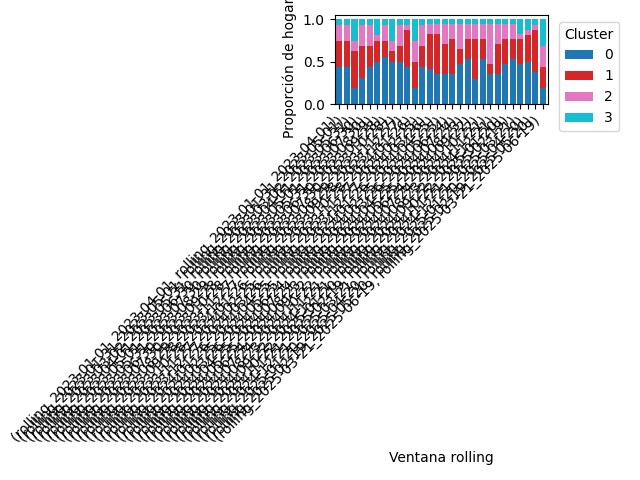

Source data for this figure (header and first rows):
window, window, 0, 1, 2, 3
rolling_2023-01-01_2023-04-01, rolling_2023-01-01_2023-04-01, 0.4375, 0.3125, 0.1875, 0.0625
rolling_2023-01-31_2023-05-01, rolling_2023-01-31_2023-05-01, 0.4375, 0.3125, 0.1875, 0.0625
rolling_2023-03-02_2023-05-31, rolling_2023-03-02_2023-05-31, 0.1875, 0.4375, 0.125, 0.25
rolling_2023-04-01_2023-06-30, rolling_2023-04-01_2023-06-30, 0.3125, 0.375, 0.25, 0.0625
rolling_2023-05-01_2023-07-30, rolling_2023-05-01_2023-07-30, 0.4375, 0.25, 0.25, 0.0625
rolling_2023-05-31_2023-08-29, rolling_2023-05-31_2023-08-29, 0.5, 0.25, 0.0625, 0.1875
rolling_2023-06-30_2023-09-28, rolling_2023-06-30_2023-09-28, 0.5625, 0.1875, 0.1875, 0.0625
rolling_2023-07-30_2023-10-28, rolling_2023-07-30_2023-10-28, 0.5, 0.125, 0.125, 0.25
rolling_2023-08-29_2023-11-27, rolling_2023-08-29_2023-11-27, 0.5, 0.1875, 0.25, 0.0625
rolling_2023-09-28_2023-12-27, rolling_2023-09-28_2023-12-27, 0.4375, 0.4375, 0.0625, 0.0625
rolling_2023-10-28_2024-01-26, rolling_2023-10-28_2024-01-26, 0.1875, 0.3125, 0.25, 0.25
rolling_2023-11-27_2024-02-25, rolling_2023-11-27_2024-02-25, 0.4375, 0.25, 0.25, 0.0625
rolling_2023-12-27_2024-03-26, rolling_2023-12-27_2024-03-26, 0.4118, 0.4118, 0.1176, 0.05882
rolling_2024-01-26_2024-04-25, rolling_2024-01-26_2024-04-25, 0.3529, 0.4706, 0.1176, 0.05882
rolling_2024-02-25_2024-05-25, rolling_2024-02-25_2024-05-25, 0.3529, 0.3529, 0.2353, 0.05882
rolling_2024-03-26_2024-06-24, rolling_2024-03-26_2024-06-24, 0.3529, 0.4118, 0.1765, 0.05882
rolling_2024-04-25_2024-07-24, rolling_2024-04-25_2024-07-24, 0.4706, 0.1765, 0.2941, 0.05882
rolling_2024-05-25_2024-08-23, rolling_2024-05-25_2024-08-23, 0.5294, 0.2353, 0.1765, 0.05882
rolling_2024-06-24_2024-09-22, rolling_2024-06-24_2024-09-22, 0.2941, 0.4706, 0.1765, 0.05882
rolling_2024-07-24_2024-10-22, rolling_2024-07-24_2024-10-22, 0.5294, 0.2353, 0.1765, 0.05882
rolling_2024-08-23_2024-11-21, rolling_2024-08-23_2024-11-21, 0.3529, 0.1176, 0.4706, 0.05882
rolling_2024-09-22_2024-12-21, rolling_2024-09-22_2024-12-21, 0.3529, 0.3529, 0.2353, 0.05882
rolling_2024-10-22_2025-01-20, rolling_2024-10-22_2025-01-20, 0.4706, 0.2941, 0.1765, 0.05882
rolling_2024-11-21_2025-02-19, rolling_2024-11-21_2025-02-19, 0.5294, 0.2353, 0.1765, 0.05882
rolling_2024-12-21_2025-03-21, rolling_2024-12-21_2025-03-21, 0.4706, 0.2941, 0.05882, 0.1765
rolling_2025-01-20_2025-04-20, rolling_2025-01-20_2025-04-20, 0.5, 0.3125, 0.0625, 0.125
rolling_2025-02-19_2025-05-20, rolling_2025-02-19_2025-05-20, 0.375, 0.5, 0.0625, 0.0625
rolling_2025-03-21_2025-06-19, rolling_2025-03-21_2025-06-19, 0.1875, 0.25, 0.25, 0.3125
